Run: headless pygame with SDL's dummy video driver; simulated clock (each Clock.tick advances the game by its frame time, no real sleeping); random seed 0; keys injected as events and as key.get_pressed() state; no mouse input.
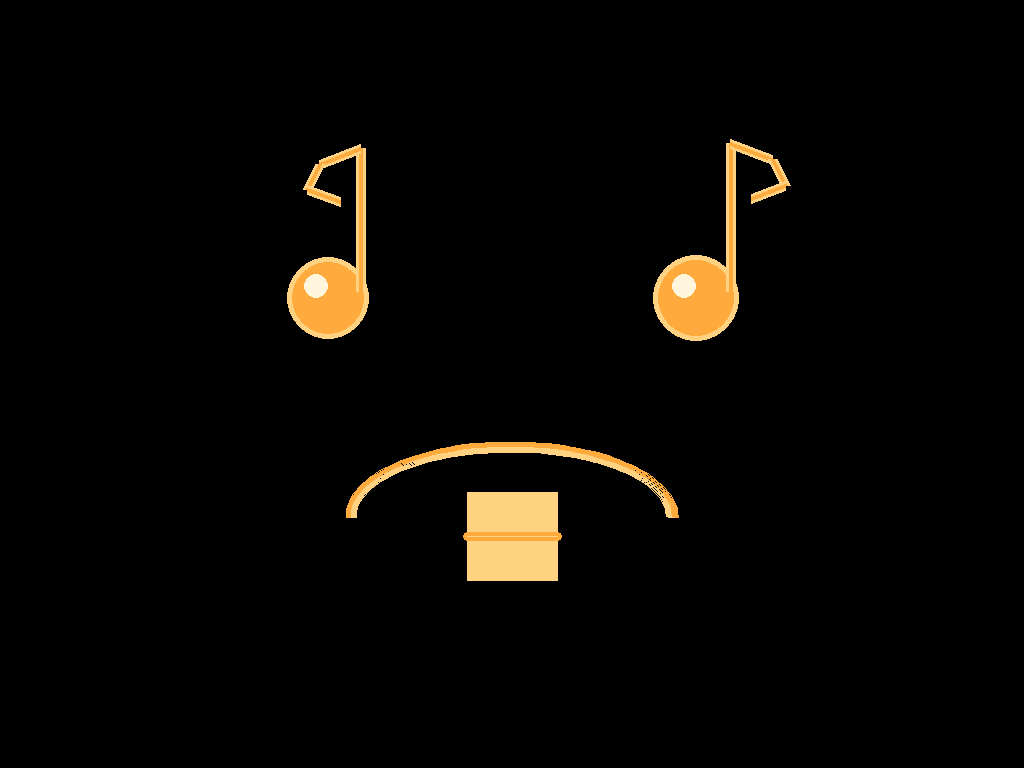
Frame 1 of 4 · flips 1–60 · no input
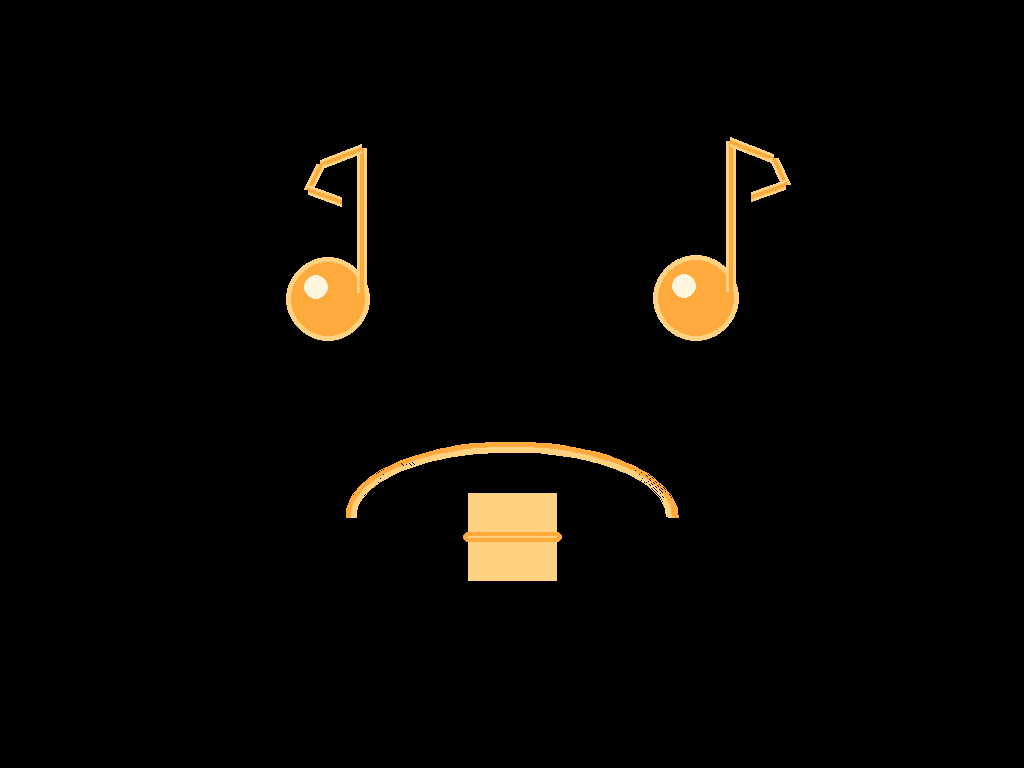
Frame 2 of 4 · flips 61–180 · tapped SPACE, RETURN · held RIGHT (→), D
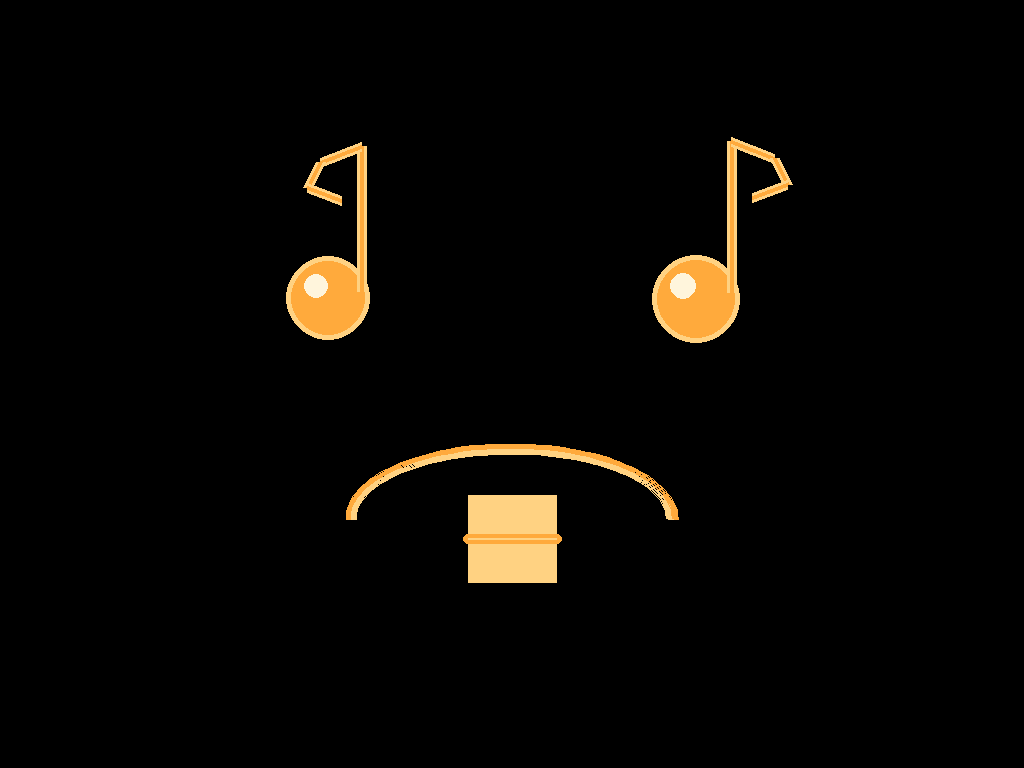
Frame 3 of 4 · flips 181–300 · held DOWN (↓), S
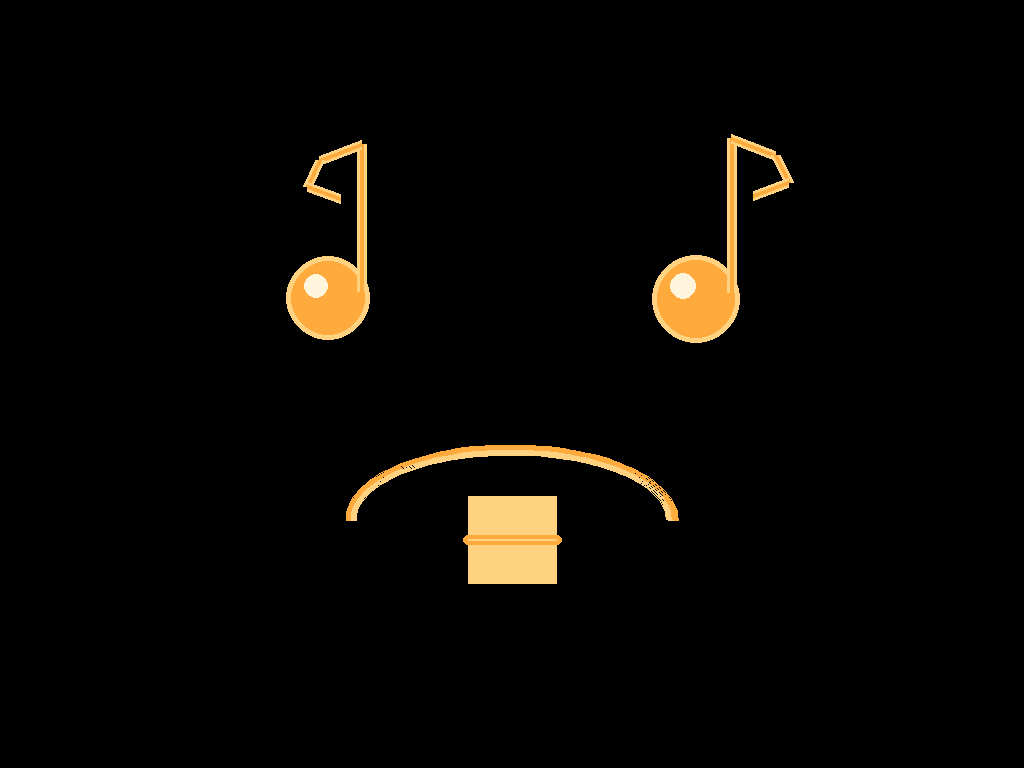
Frame 4 of 4 · flips 301–420 · held LEFT (←), A, UP (↑), W

The pygame program that drew these frames:

#!/usr/bin/env python3
# -*- coding: utf-8 -*-

import os, time, math
import pygame

os.environ.setdefault("SDL_AUDIODRIVER", "dummy")

# ===== STYLE =====
BG = (0, 0, 0)

# Orange neon
ORANGE  = (255, 170, 60)   # core
ORANGE2 = (255, 210, 130)  # glow/highlight
HILITE  = (255, 245, 220)

# Thin strokes
THICK_LINE  = 4
THICK_EYE   = 4
THICK_MOUTH = 5

# ===== KEY MAPPING (updated) =====
KEY_TO_EMO = {
    "1": "love_eyes",
    "2": "music",
    "4": "what_is_it",
    "6": "suprise",
    "7": "sleep",
    "9": "sad",
    "0": "angry",
}

def clamp(v, lo, hi):
    return max(lo, min(hi, v))

def draw_glow_line(screen, p1, p2, width):
    pygame.draw.line(screen, ORANGE2, p1, p2, max(1, width + 6))
    pygame.draw.line(screen, ORANGE,  p1, p2, max(1, width))

def draw_glow_arc(screen, rect, start, end, width):
    pygame.draw.arc(screen, ORANGE2, rect, start, end, max(1, width + 6))
    pygame.draw.arc(screen, ORANGE,  rect, start, end, max(1, width))

def draw_glow_rect_outline(screen, rect, radius, width):
    pygame.draw.rect(screen, ORANGE2, rect, max(1, width + 6), border_radius=radius)
    pygame.draw.rect(screen, ORANGE,  rect, max(1, width),     border_radius=radius)

def draw_glow_circle(screen, center, r, width):
    if width <= 0:
        pygame.draw.circle(screen, ORANGE2, center, r + 6)
        pygame.draw.circle(screen, ORANGE,  center, r)
        return
    pygame.draw.circle(screen, ORANGE2, center, r, max(1, width + 6))
    pygame.draw.circle(screen, ORANGE,  center, r, max(1, width))

def eye_open(screen, cx, cy, w, h, pupil_dx=0, pupil_dy=0, blink=0.0):
    hh = max(8, int(h * (1.0 - 0.90 * blink)))
    rect = pygame.Rect(cx - w//2, cy - hh//2, w, hh)
    radius = max(10, hh//2)

    draw_glow_rect_outline(screen, rect, radius=radius, width=THICK_EYE)

    pr = max(8, int(min(w, hh) * 0.14))
    px = clamp(cx + pupil_dx, rect.left + pr + 8, rect.right - pr - 8)
    py = clamp(cy + pupil_dy, rect.top  + pr + 8, rect.bottom - pr - 8)

    pygame.draw.circle(screen, ORANGE2, (px, py), pr + 4)
    pygame.draw.circle(screen, ORANGE,  (px, py), pr)
    pygame.draw.circle(screen, HILITE, (px - pr//3, py - pr//3), max(2, pr//3))

def eye_happy_arc(screen, cx, cy, w, h):
    rect = pygame.Rect(cx - w//2, cy - h//2, w, h)
    draw_glow_arc(screen, rect, math.pi, 2*math.pi, THICK_LINE)

def mouth_smile(screen, cx, cy, w, h, open_amt=0.0, wob=0):
    rect = pygame.Rect(cx - w//2, cy - h//2 + wob, w, h)
    draw_glow_arc(screen, rect, 0, math.pi, THICK_MOUTH)

    if open_amt > 0:
        ow = int(w * 0.30)
        oh = int(h * 0.55 * open_amt)
        if oh > 8:
            r = max(10, oh//2)
            rr = pygame.Rect(cx - ow//2, cy + int(h*0.10) + wob, ow, oh)
            draw_glow_rect_outline(screen, rr, radius=r, width=THICK_LINE)

def mouth_open(screen, cx, cy, w, h, wob=0):
    rect = pygame.Rect(cx - w//2, cy - h//2 + wob, w, h)
    r = max(12, h//2)
    draw_glow_rect_outline(screen, rect, radius=r, width=THICK_MOUTH)

def mouth_flat(screen, cx, cy, w, wob=0):
    draw_glow_line(screen, (cx - w//2, cy + wob), (cx + w//2, cy + wob), THICK_MOUTH)

def q_tears(screen, x, y, t):
    bob = int(6 * math.sin(t * 2.7))
    rect = pygame.Rect(x - 9, y + 18 + bob, 18, 36)
    pygame.draw.ellipse(screen, ORANGE2, rect, 6)
    pygame.draw.ellipse(screen, ORANGE,  rect, 3)

def ex_mark(screen, cx, cy, t):
    bounce = int(8 * abs(math.sin(t*3.0)))
    top = (cx, cy - 150 - bounce)
    mid = (cx, cy - 98  - bounce)
    draw_glow_line(screen, top, mid, THICK_LINE)
    draw_glow_circle(screen, (cx, cy - 70 - bounce), 6, 0)

def zzz(screen, cx, cy, t):
    for i in range(3):
        yy = cy - 165 - i*44 - int(8*math.sin(t*2 + i))
        xx = cx + 165 + i*28
        draw_glow_line(screen, (xx-16, yy-12), (xx+16, yy-12), THICK_LINE)
        draw_glow_line(screen, (xx+16, yy-12), (xx-16, yy+12), THICK_LINE)
        draw_glow_line(screen, (xx-16, yy+12), (xx+16, yy+12), THICK_LINE)

# ===== NEW: HEART EYES =====
def draw_heart(screen, x, y, s, t):
    # heart = 2 circles + triangle/polygon; subtle pulse
    pulse = 1.0 + 0.08 * math.sin(t * 3.6)
    s = int(s * pulse)
    r = max(10, int(s * 0.28))
    # glow layer (bigger)
    pygame.draw.circle(screen, ORANGE2, (x - r, y), r + 5)
    pygame.draw.circle(screen, ORANGE2, (x + r, y), r + 5)
    pygame.draw.polygon(screen, ORANGE2, [(x - 2*r - 5, y), (x + 2*r + 5, y), (x, y + int(2.2*r) + 5)])

    # core
    pygame.draw.circle(screen, ORANGE, (x - r, y), r)
    pygame.draw.circle(screen, ORANGE, (x + r, y), r)
    pygame.draw.polygon(screen, ORANGE, [(x - 2*r, y), (x + 2*r, y), (x, y + int(2.2*r))])

    # highlight
    pygame.draw.circle(screen, HILITE, (x - r - max(2, r//3), y - max(2, r//3)), max(2, r//3))

# ===== NEW: MUSIC NOTE EYES (like your icon) =====
def draw_music_note(screen, x, y, s, t, flip=False):
    """
    Draw a simple quaver/eighth-note:
    - head: filled circle
    - stem: vertical line
    - flag: curved-ish polyline
    """
    # gentle bob
    bob = int(3 * math.sin(t * 2.8 + (0.8 if flip else 0.0)))
    s = int(s * (1.0 + 0.05 * math.sin(t * 3.0)))
    head_r = max(10, int(s * 0.18))

    # head position
    hx = x
    hy = y + bob + int(s * 0.18)

    # stem
    stem_h = int(s * 0.70)
    stem_w = THICK_LINE
    stem_dir = -1 if not flip else 1  # flip just changes flag side
    stem_x = hx + int(head_r * 0.9)
    stem_y1 = hy - int(head_r * 0.2)
    stem_y2 = stem_y1 - stem_h

    # glow head
    pygame.draw.circle(screen, ORANGE2, (hx, hy), head_r + 5)
    pygame.draw.circle(screen, ORANGE,  (hx, hy), head_r)

    # glow stem
    draw_glow_line(screen, (stem_x, stem_y1), (stem_x, stem_y2), stem_w)

    # flag (polyline)
    fx0, fy0 = stem_x, stem_y2
    # make a small "C" shape using segments
    flag = [
        (fx0, fy0),
        (fx0 + stem_dir*int(s*0.20), fy0 + int(s*0.08)),
        (fx0 + stem_dir*int(s*0.26), fy0 + int(s*0.20)),
        (fx0 + stem_dir*int(s*0.10), fy0 + int(s*0.26)),
    ]
    for i in range(len(flag)-1):
        draw_glow_line(screen, flag[i], flag[i+1], THICK_LINE)

    # highlight
    pygame.draw.circle(screen, HILITE, (hx - head_r//3, hy - head_r//3), max(2, head_r//3))

def render_face(screen, emo, t):
    W, H = screen.get_size()
    screen.fill(BG)

    cx, cy = W//2, H//2

    # Fullscreen layout
    eye_y   = cy - int(H * 0.14)
    mouth_y = cy + int(H * 0.18)

    eye_w = int(W * 0.32)
    eye_h = int(H * 0.22)
    gap   = int(W * 0.18)

    lx = cx - gap
    rx = cx + gap

    mouth_w = int(W * 0.56)
    mouth_h = int(H * 0.28)

    # subtle motion
    phase = (t % 3.3)
    blink = 0.0
    if phase < 0.10:
        blink = 1.0 - phase/0.10
    elif phase < 0.20:
        blink = (phase-0.10)/0.10
    blink = clamp(blink, 0.0, 1.0)

    pdx = int(math.sin(t*1.7) * (W * 0.012))
    pdy = int(math.sin(t*1.2 + 1.1) * (H * 0.010))
    wob = int(math.sin(t*2.4) * (H * 0.010))

    # ===== LOVE (heart eyes + normal mouth) =====
    if emo == "love_eyes":
        heart_size = int(min(W, H) * 0.22)
        draw_heart(screen, lx, eye_y, heart_size, t)
        draw_heart(screen, rx, eye_y, heart_size, t + 0.25)
        # normal mouth (small smile)
        mouth_smile(screen, cx, mouth_y, int(mouth_w*0.60), int(mouth_h*0.70),
                    open_amt=0.10 + 0.05*math.sin(t*3.6), wob=wob)

    # ===== MUSIC (note eyes + normal mouth) =====
    elif emo == "music":
        note_size = int(min(W, H) * 0.28)
        draw_music_note(screen, lx, eye_y - int(H*0.02), note_size, t, flip=False)
        draw_music_note(screen, rx, eye_y - int(H*0.02), note_size, t + 0.3, flip=True)
        mouth_smile(screen, cx, mouth_y, int(mouth_w*0.58), int(mouth_h*0.70),
                    open_amt=0.08 + 0.05*math.sin(t*3.2), wob=wob)

    # ===== what is it =====
    elif emo == "what_is_it":
        eye_open(screen, lx, eye_y, eye_w, eye_h, -pdx, pdy, blink*0.25)
        eye_open(screen, rx, eye_y, eye_w, eye_h,  pdx, -pdy, blink*0.25)
        mouth_flat(screen, cx, mouth_y, int(mouth_w*0.52), wob=wob)

    # ===== suprise =====
    elif emo == "suprise":
        eye_open(screen, lx, eye_y, eye_w, eye_h, 0, 0, 0.0)
        eye_open(screen, rx, eye_y, eye_w, eye_h, 0, 0, 0.0)
        mouth_open(screen, cx, mouth_y, int(mouth_w*0.20), int(mouth_h*0.24), wob=wob)
        ex_mark(screen, cx, cy, t)

    # ===== sleep =====
    elif emo == "sleep":
        eye_happy_arc(screen, lx, eye_y + 14, int(eye_w*0.88), int(eye_h*0.62))
        eye_happy_arc(screen, rx, eye_y + 14, int(eye_w*0.88), int(eye_h*0.62))
        mouth_flat(screen, cx, mouth_y, int(mouth_w*0.32), wob=wob)
        zzz(screen, cx, cy, t)

    # ===== sad =====
    elif emo == "sad":
        eye_open(screen, lx, eye_y, eye_w, eye_h, -pdx, pdy + 10, blink*0.15)
        eye_open(screen, rx, eye_y, eye_w, eye_h,  pdx, pdy + 10, blink*0.15)
        rect = pygame.Rect(cx - int(mouth_w*0.65)//2, mouth_y - int(mouth_h*0.55)//2 + wob,
                           int(mouth_w*0.65), int(mouth_h*0.55))
        draw_glow_arc(screen, rect, math.pi, 2*math.pi, THICK_MOUTH)
        q_tears(screen, lx + int(eye_w*0.22), eye_y + int(eye_h*0.06), t)

    # ===== angry =====
    elif emo == "angry":
        jitter = int(math.sin(t*10.0) * 6)
        eye_open(screen, lx, eye_y, eye_w, eye_h, pdx + jitter, pdy, blink*0.05)
        eye_open(screen, rx, eye_y, eye_w, eye_h, pdx - jitter, pdy, blink*0.05)

        draw_glow_line(screen,
                       (lx - int(eye_w*0.55), eye_y - int(eye_h*0.52)),
                       (lx + int(eye_w*0.55), eye_y - int(eye_h*0.18)), THICK_LINE)
        draw_glow_line(screen,
                       (rx - int(eye_w*0.55), eye_y - int(eye_h*0.18)),
                       (rx + int(eye_w*0.55), eye_y - int(eye_h*0.52)), THICK_LINE)

        amp = int(H * 0.010)
        pts = []
        w = int(mouth_w * 0.58)
        for i in range(54):
            x = cx - w//2 + (i/53.0)*w
            y = mouth_y + wob + math.sin(t*7.0 + i*0.30) * amp
            pts.append((x, y))
        pygame.draw.lines(screen, ORANGE2, False, pts, THICK_MOUTH + 4)
        pygame.draw.lines(screen, ORANGE,  False, pts, THICK_MOUTH)

    pygame.display.flip()

def main():
    pygame.init()
    screen = pygame.display.set_mode((0, 0), pygame.FULLSCREEN)
    pygame.mouse.set_visible(False)

    emo = "music"
    auto = False
    last = time.time()

    order = ["love_eyes","music","what_is_it","suprise","sleep","sad","angry"]
    idx = 0

    print("Keys: 1=love_eyes 2=music 4=what_is_it 6=suprise 7=sleep 9=sad 0=angry | SPACE auto | ESC quit")

    while True:
        now = time.time()
        t = now

        for e in pygame.event.get():
            if e.type == pygame.QUIT:
                return
            if e.type == pygame.KEYDOWN:
                if e.key in (pygame.K_ESCAPE, pygame.K_q):
                    return
                if e.key == pygame.K_SPACE:
                    auto = not auto

                if e.unicode in KEY_TO_EMO:
                    emo = KEY_TO_EMO[e.unicode]
                    auto = False

        if auto and (now - last) > 2.0:
            emo = order[idx % len(order)]
            idx += 1
            last = now

        render_face(screen, emo, t)
        time.sleep(0.016)

if __name__ == "__main__":
    try:
        main()
    except KeyboardInterrupt:
        pass
